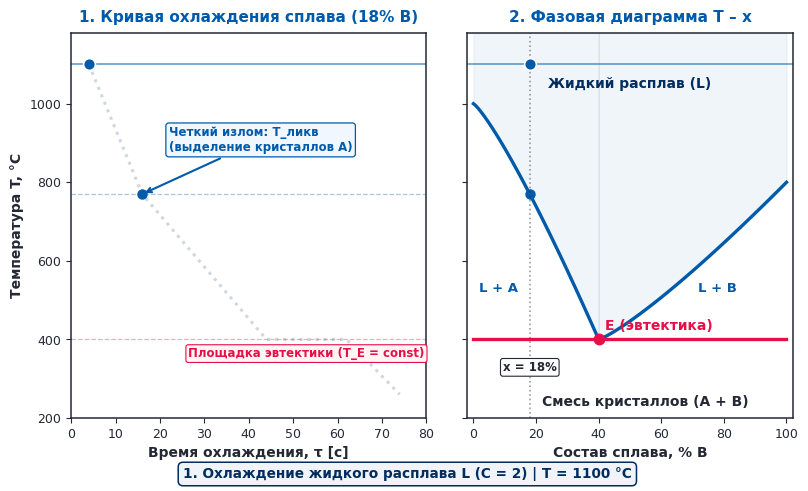
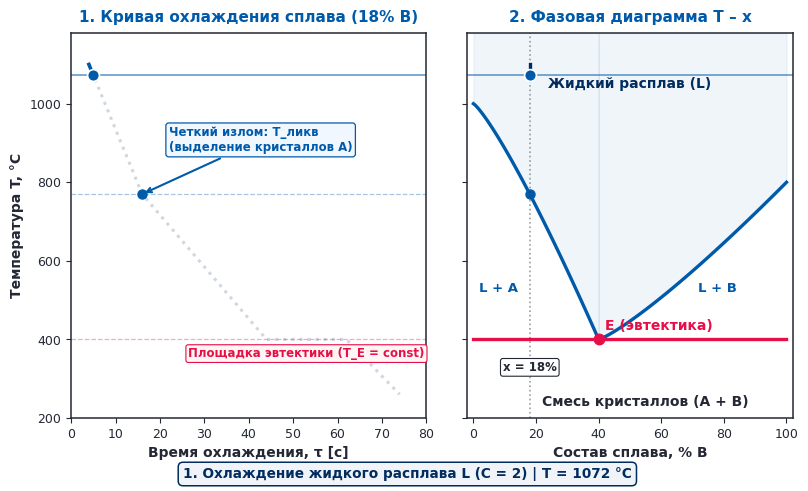
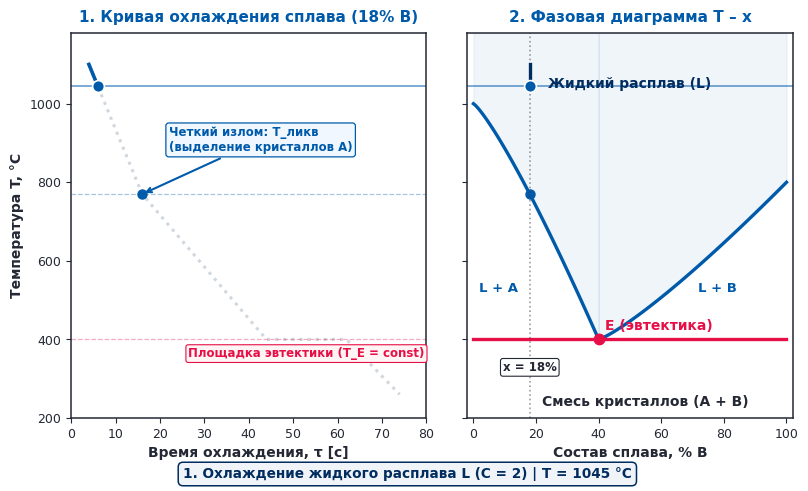
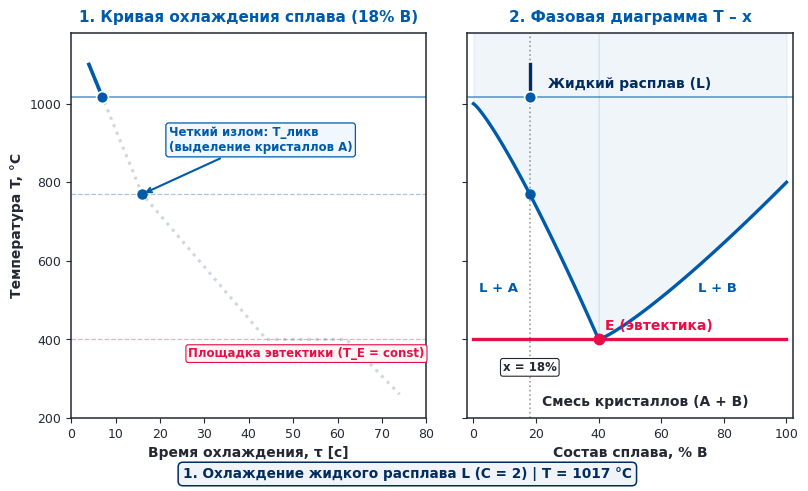
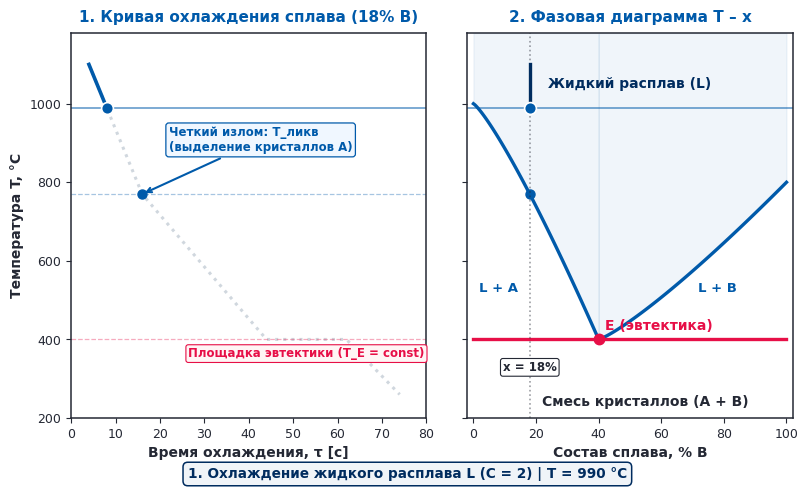
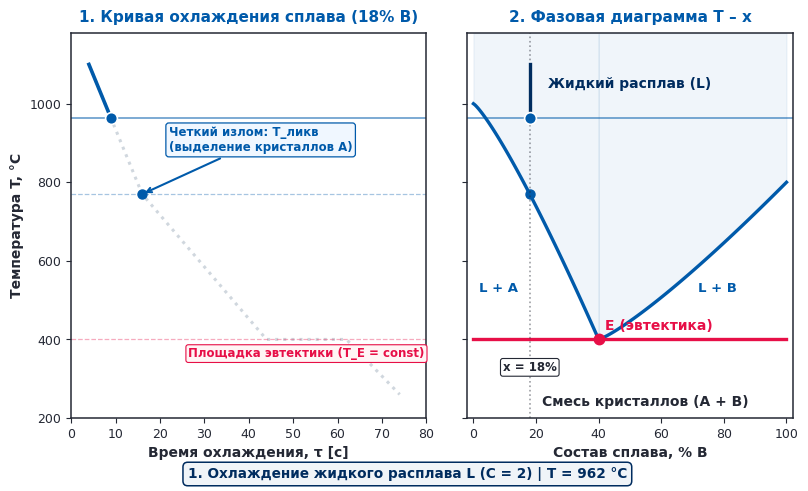
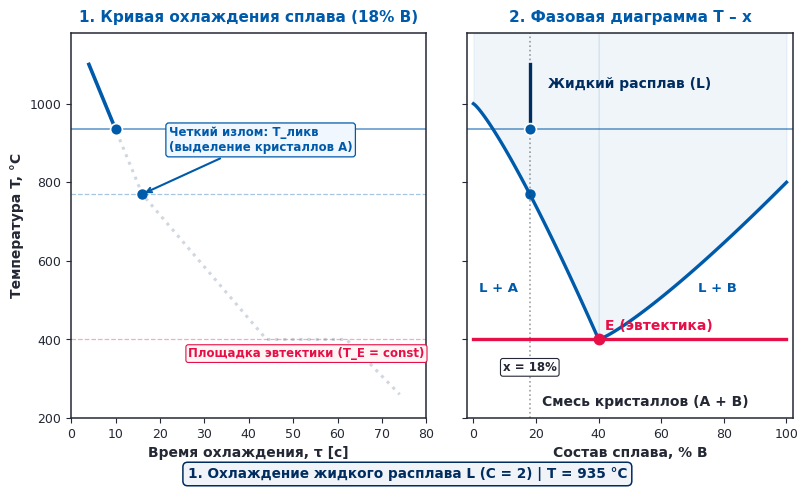
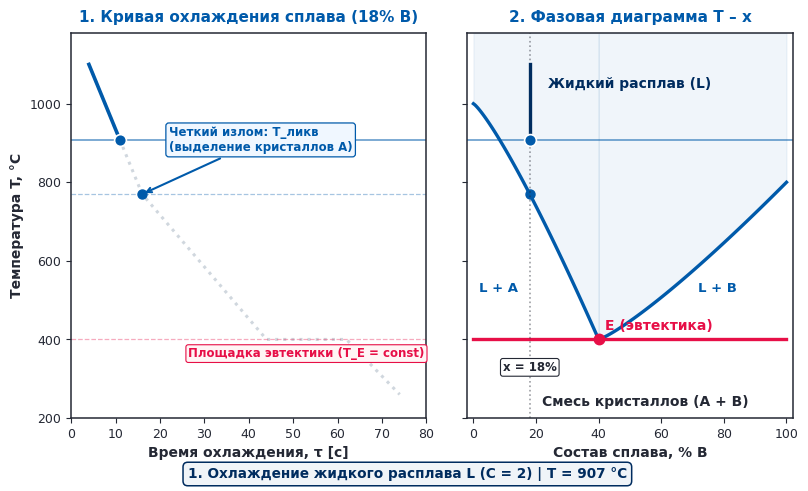
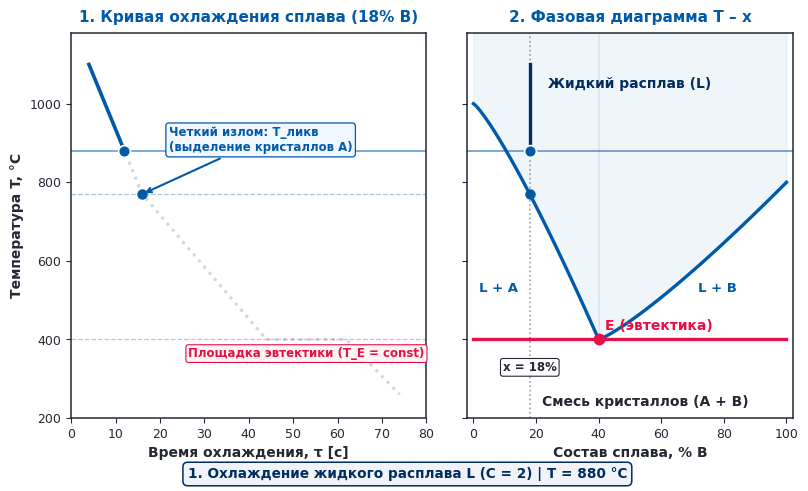
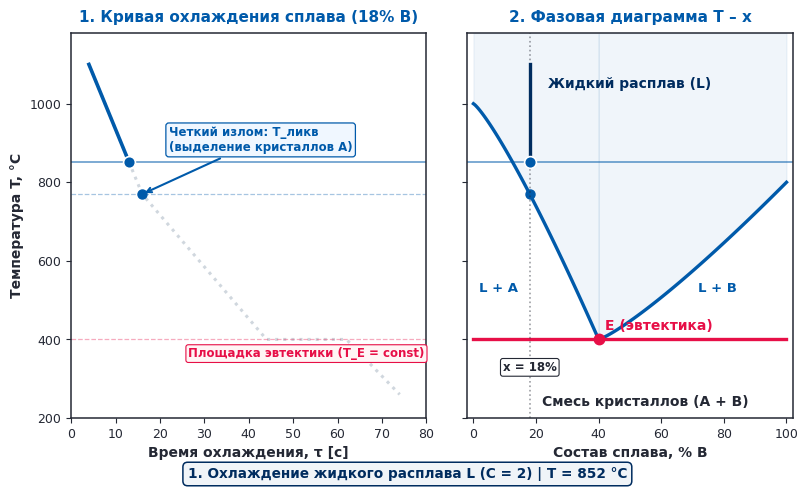
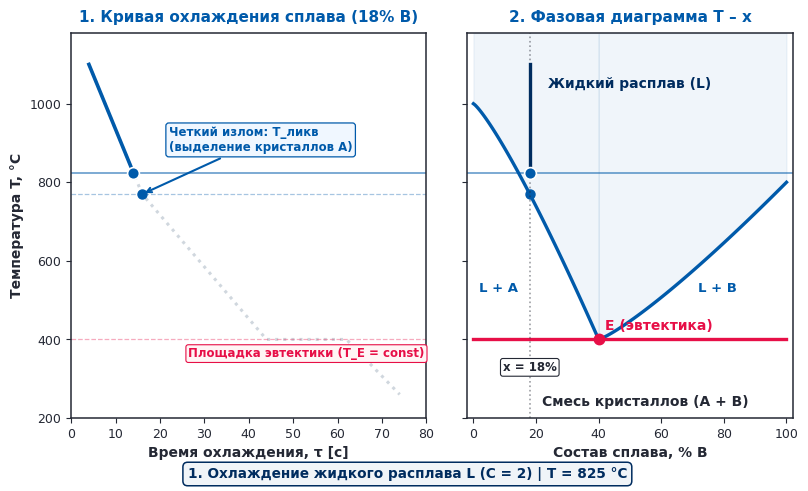
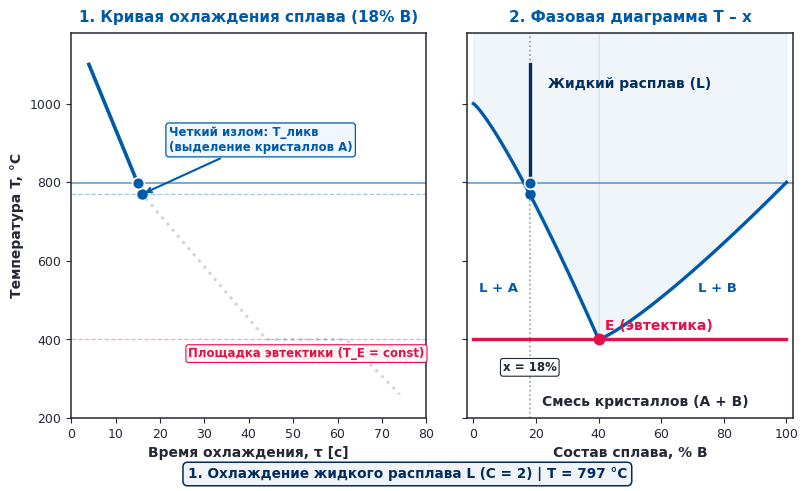
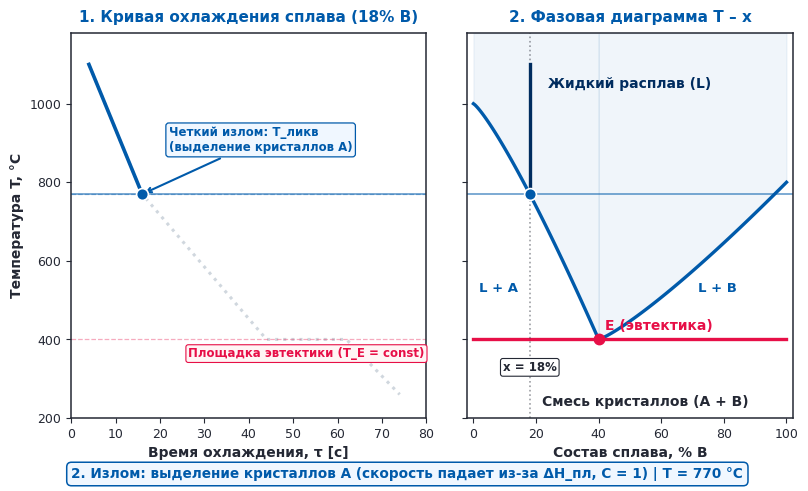
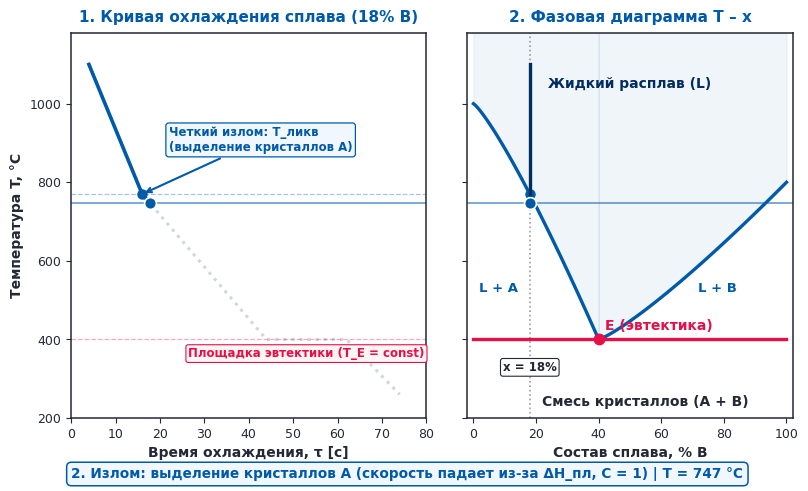
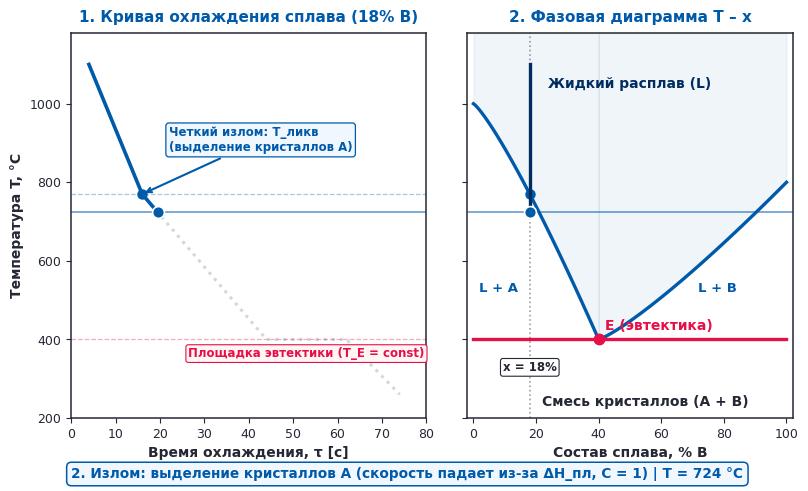
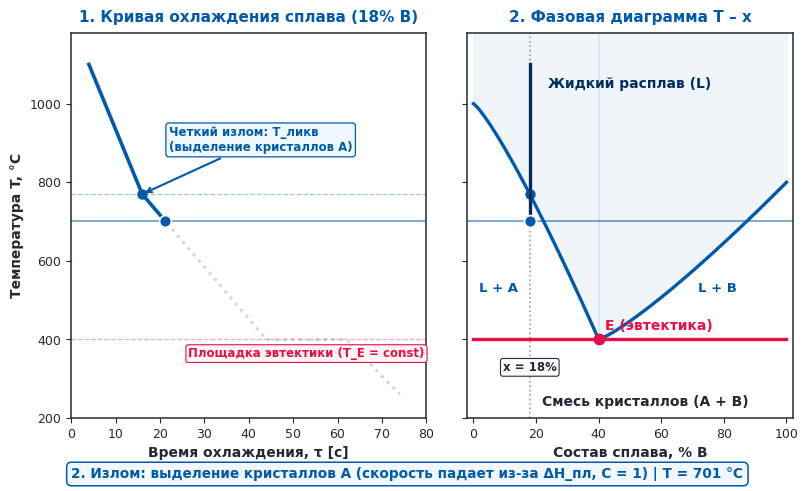

The matplotlib source for these figures, in order: (Note: this script raises an exception after producing the figures.)
import matplotlib.pyplot as plt
import numpy as np
from PIL import Image
import os

# Set styling
plt.rcParams['font.sans-serif'] = 'Arial'
plt.rcParams['axes.edgecolor'] = '#242834'
plt.rcParams['axes.linewidth'] = 1.1

def create_cooling_gif(output_path='course_materials/semester_4/lectures/cooling_single_alloy.gif'):
    T_min, T_max = 200, 1180
    T_A = 1000   # Melting point A
    T_B = 800    # Melting point B
    T_E = 400    # Eutectic temperature
    
    # Hypoeutectic alloy x_0 = 18% B
    x_0 = 18.0
    T_liq = T_A - (T_A - T_E) * (x_0 / 40.0)**1.2 # approx 680 °C
    
    # Sharp, distinct slopes:
    # Phase 1: Fast liquid cooling (steep): tau from 4 to 16 (dT = 420, rate ~ 35 deg/unit)
    times_p1 = np.linspace(4, 16, 13)
    temps_p1 = np.linspace(1100, T_liq, 13)
    
    # Phase 2: Crystallization of A (dramatic knee / inflection, 3.5x slower): tau from 16 to 44 (dT = 280, rate ~ 10 deg/unit)
    times_p2 = np.linspace(16, 44, 17)[1:]
    temps_p2 = np.linspace(T_liq, T_E, 17)[1:]
    
    # Phase 3: Eutectic arrest (horizontal plateau, dT = 0): tau from 44 to 62
    times_p3 = np.linspace(44, 62, 14)[1:]
    temps_p3 = np.full(13, T_E)
    
    # Phase 4: Solid cooling (steep again): tau from 62 to 74
    times_p4 = np.linspace(62, 74, 11)[1:]
    temps_p4 = np.linspace(T_E, 260, 11)[1:]
    
    all_times = np.concatenate([times_p1, times_p2, times_p3, times_p4])
    all_temps = np.concatenate([temps_p1, temps_p2, temps_p3, temps_p4])
    
    # Phase diagram curves
    xA = np.linspace(0, 40, 100)
    yA = T_A - (T_A - T_E) * (xA / 40)**1.2
    xB = np.linspace(40, 100, 100)
    yB = T_E + (T_B - T_E) * ((xB - 40) / 60)**1.2
    
    frames = []
    
    # Render frames across the wide canvas (8.2 x 5.0)
    for i in range(len(all_times)):
        t_curr = all_times[i]
        T_curr = all_temps[i]
        
        fig, (ax_cool, ax_diag) = plt.subplots(1, 2, figsize=(8.2, 5.0), dpi=180,
                                               sharey=True,
                                               gridspec_kw={'width_ratios': [1.2, 1.1], 'wspace': 0.12})
        
        # -------------------------------------------------------------
        # LEFT: Cooling Curve T(tau)
        # -------------------------------------------------------------
        ax_cool.set_xlim(0, 80)
        ax_cool.set_ylim(T_min, T_max)
        ax_cool.set_xlabel('Время охлаждения, τ [с]', fontsize=10, fontweight='bold', color='#242834')
        ax_cool.set_ylabel('Температура T, °C', fontsize=10, fontweight='bold', color='#242834')
        ax_cool.set_title('1. Кривая охлаждения сплава (18% B)', fontsize=11, fontweight='bold', color='#005AAA', pad=8)
        ax_cool.tick_params(colors='#242834', labelsize=9)
        
        # Draw full trajectory faintly in gray
        ax_cool.plot(all_times, all_temps, color='#D0D7DE', lw=2.2, ls=':', zorder=1)
        
        # Draw path traversed so far
        ax_cool.plot(all_times[:i+1], all_temps[:i+1], color='#005AAA', lw=2.6, zorder=2)
        
        # Highlight inflection point prominently
        ax_cool.plot(16, T_liq, 'o', color='#005AAA', markersize=6.5, zorder=4)
        ax_cool.annotate('Четкий излом: T_ликв\n(выделение кристаллов A)', 
                         xy=(16, T_liq), xytext=(22, T_liq + 110),
                         arrowprops=dict(arrowstyle="->", color='#005AAA', lw=1.5),
                         fontsize=8.5, fontweight='bold', color='#005AAA',
                         bbox=dict(boxstyle='round,pad=0.25', facecolor='#F0F7FF', edgecolor='#005AAA', lw=0.9))
        
        # Highlight eutectic arrest
        if t_curr >= 44:
            p3_idx = np.where(all_times[:i+1] >= 44)[0]
            if len(p3_idx) > 1:
                ax_cool.plot(all_times[p3_idx], all_temps[p3_idx], color='#E70F47', lw=3.8, zorder=3)
        
        # Annotation for eutectic arrest
        ax_cool.text(53, T_E - 45, 'Площадка эвтектики (T_E = const)', 
                     fontsize=8.5, color='#E70F47', fontweight='bold', ha='center',
                     bbox=dict(boxstyle='round,pad=0.2', facecolor='#FFF5F5', edgecolor='#E70F47', lw=0.8))
        
        # Current active dot on cooling curve
        pt_color = '#E70F47' if abs(T_curr - T_E) < 1.0 else '#005AAA'
        ax_cool.plot(t_curr, T_curr, 'o', color=pt_color, markersize=8.5, markeredgecolor='#FFFFFF', markeredgewidth=1.2, zorder=6)
        
        # Reference dashed lines for T_liq and T_E
        ax_cool.axhline(y=T_liq, color='#005AAA', ls='--', lw=0.9, alpha=0.35)
        ax_cool.axhline(y=T_E, color='#E70F47', ls='--', lw=0.9, alpha=0.35)
        
        # -------------------------------------------------------------
        # RIGHT: Phase Diagram T(x)
        # -------------------------------------------------------------
        ax_diag.set_xlim(-2, 102)
        ax_diag.set_xlabel('Состав сплава, % B', fontsize=10, fontweight='bold', color='#242834')
        ax_diag.set_title('2. Фазовая диаграмма T – x', fontsize=11, fontweight='bold', color='#005AAA', pad=8)
        ax_diag.tick_params(colors='#242834', labelsize=9)
        
        # Liquidus and solidus
        ax_diag.plot(xA, yA, color='#005AAA', lw=2.4)
        ax_diag.plot(xB, yB, color='#005AAA', lw=2.4)
        ax_diag.plot([0, 100], [T_E, T_E], color='#E70F47', lw=2.4)
        
        # Fill liquid zone subtly
        ax_diag.fill_between(xA, yA, T_max, color='#005AAA', alpha=0.06)
        ax_diag.fill_between(xB, yB, T_max, color='#005AAA', alpha=0.06)
        
        # Phase labels
        ax_diag.text(50, 1040, 'Жидкий расплав (L)', fontsize=10, fontweight='bold', ha='center', color='#002C5F')
        ax_diag.text(8, 520, 'L + A', fontsize=9.5, fontweight='bold', ha='center', color='#005AAA')
        ax_diag.text(78, 520, 'L + B', fontsize=9.5, fontweight='bold', ha='center', color='#005AAA')
        ax_diag.text(55, 230, 'Смесь кристаллов (A + B)', fontsize=10, fontweight='bold', ha='center', color='#242834')
        
        # Eutectic point
        ax_diag.plot(40, T_E, 'o', color='#E70F47', markersize=7.5)
        ax_diag.text(42, T_E + 24, 'E (эвтектика)', fontsize=10, fontweight='bold', color='#E70F47')
        
        # Intersection on liquidus
        ax_diag.plot(x_0, T_liq, 'o', color='#005AAA', markersize=6.5)
        
        # Vertical isopleth line of the alloy x = x_0
        ax_diag.axvline(x=x_0, color='#242834', ls=':', lw=1.2, alpha=0.45)
        ax_diag.text(x_0, 320, 'x = 18%', fontsize=8.5, fontweight='bold', color='#242834', ha='center',
                     bbox=dict(boxstyle='round,pad=0.2', facecolor='#FFFFFF', edgecolor='#242834', lw=0.8))
        
        # Path traversed by figurative point (straight down along x = x_0)
        ax_diag.plot([x_0, x_0], [all_temps[0], T_curr], color='#002C5F', lw=2.4, zorder=2)
        
        # Current active dot on phase diagram
        ax_diag.plot(x_0, T_curr, 'o', color=pt_color, markersize=8.5, markeredgecolor='#FFFFFF', markeredgewidth=1.2, zorder=6)
        
        # Horizontal dashed tie-line linking both dots across subplots
        ax_cool.axhline(y=T_curr, color=pt_color, ls='-', lw=1.2, alpha=0.6)
        ax_diag.axhline(y=T_curr, color=pt_color, ls='-', lw=1.2, alpha=0.6)
        
        # Active status banner at the bottom
        if T_curr > T_liq + 5:
            state_text = f"1. Охлаждение жидкого расплава L (C = 2) | T = {T_curr:.0f} °C"
            state_col = "#002C5F"
            bg_col = "#F0F4F8"
        elif abs(T_curr - T_liq) <= 5 or (T_curr < T_liq and T_curr > T_E + 5):
            state_text = f"2. Излом: выделение кристаллов A (скорость падает из-за ΔH_пл, C = 1) | T = {T_curr:.0f} °C"
            state_col = "#005AAA"
            bg_col = "#F0F7FF"
        elif abs(T_curr - T_E) <= 5:
            state_text = f"3. Площадка эвтектики: кристаллизация L → A + B (T = const, C = 0) | T = 400 °C"
            state_col = "#E70F47"
            bg_col = "#FFF0F2"
        else:
            state_text = f"4. Охлаждение смеси твердых кристаллов (A + B, C = 1) | T = {T_curr:.0f} °C"
            state_col = "#242834"
            bg_col = "#F5F7FA"
            
        fig.text(0.5, 0.02, state_text, ha='center', fontsize=9.8, fontweight='bold', color=state_col,
                 bbox=dict(boxstyle='round,pad=0.35', facecolor=bg_col, edgecolor=state_col, lw=1.1))
        
        plt.subplots_adjust(bottom=0.14, top=0.91, left=0.09, right=0.97)
        
        fig.canvas.draw()
        rgba = np.asarray(fig.canvas.buffer_rgba())
        im = Image.fromarray(rgba)
        frames.append(im.convert('RGB'))
        plt.close(fig)
    
    # Save the penultimate keyframe as static high-res overview
    frames[-1].save('course_materials/semester_4/lectures/diagram_single_alloy_static.png')
    
    # Add end pause frames (15 frames = ~1.2 sec pause)
    for _ in range(15):
        frames.append(frames[-1])
        
    frames[0].save(
        output_path,
        save_all=True,
        append_images=frames[1:],
        duration=75,
        loop=0
    )
    print(f"Wide cooling GIF saved successfully: {output_path} ({len(frames)} frames)")

if __name__ == '__main__':
    create_cooling_gif()
